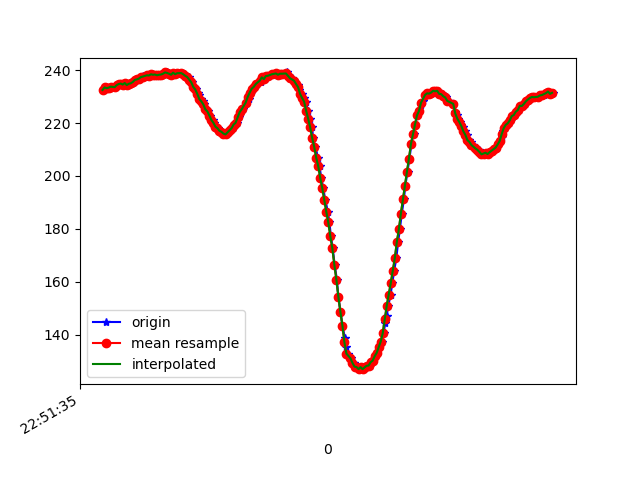

The file beside this chart, header and first rows:
1617835895619, 531539231584216, 232.51953, -235.35156, -19.628906
1617835895637, 531539252918608, 233.5, -236.1, -19.04
1617835895640, 531539270193666, 233.3, -235.8, -18.95
1617835895656, 531539289147395, 233.1, -236, -18.65
1617835895675, 531539308223210, 233.4, -236.9, -19.34
1617835895694, 531539327207461, 233.8, -237.3, -19.34
1617835895737, 531539365267527, 233.6, -237, -18.65
1617835895759, 531539384404385, 234.4, -237.2, -20.02
1617835895778, 531539403663328, 234.8, -237.5, -19.34
1617835895791, 531539422861228, 235, -237.5, -19.04
1617835895809, 531539441906521, 234.6, -237.9, -19.04
1617835895829, 531539461012858, 235.2, -238.1, -19.04
1617835895847, 531539480027630, 234.4, -238.9, -18.26
1617835895870, 531539499103445, 234.9, -239.7, -18.46
1617835895893, 531539518057174, 235.1, -239.9, -17.29
1617835895909, 531539537377160, 235.5, -240.2, -16.6
1617835895930, 531539556300368, 236.3, -241.1, -16.21
1617835895943, 531539575498268, 236.5, -241.8, -16.41
1617835895964, 531539594543562, 236.8, -242.7, -15.14
1617835895983, 531539613558334, 237.4, -243.6, -14.36
1617835896000, 531539632695192, 237.9, -245.1, -14.65
1617835896019, 531539651740485, 237.3, -245.2, -13.67
1617835896040, 531539670816300, 238.1, -246.2, -13.67
1617835896061, 531539689800551, 238, -247.4, -13.67
1617835896079, 531539708937409, 238, -248.4, -13.77
1617835896095, 531539727952181, 238.5, -249, -12.7
1617835896114, 531539746997475, 238.3, -249.4, -12.21
1617835896136, 531539765981726, 238.4, -250.1, -12.01
1617835896155, 531539785088062, 238.1, -250.3, -11.52
1617835896171, 531539804072313, 238.3, -250.5, -11.52
1617835896190, 531539823178649, 238.4, -251.7, -12.01
1617835896217, 531539842254464, 238.7, -251.9, -11.72
1617835896239, 531539861452364, 239.2, -250.8, -10.25
1617835896258, 531539880528179, 239, -251.4, -11.33
1617835896278, 531539899756601, 238.7, -252, -11.04
1617835896296, 531539918923980, 238.3, -250.7, -10.64
1617835896315, 531539938274486, 239.1, -250.7, -10.94
1617835896334, 531539957197695, 238.5, -250.3, -11.72
1617835896352, 531539976273509, 238.9, -249.9, -11.23
1617835896380, 531539995349324, 238.9, -249.8, -12.99
1617835896383, 531540014486647, 239, -249.1, -13.09
1617835896408, 531540033592983, 238.5, -248.5, -13.96
1617835896429, 531540052882447, 237.9, -246.5, -13.77
1617835896453, 531540072080347, 237.4, -244.6, -15.04
1617835896470, 531540091217205, 236.4, -243, -16.8
1617835896488, 531540110445626, 235.4, -241.1, -17.09
1617835896508, 531540129460398, 233.7, -238.2, -17.29
1617835896526, 531540148688820, 232.7, -236.5, -18.85
1617835896545, 531540167856199, 231.4, -234.5, -19.24
1617835896558, 531540186993056, 230.7, -233, -21.29
1617835896573, 531540206068871, 229.1, -232.1, -23.83
1617835896593, 531540225205729, 228.2, -231, -24.12
1617835896611, 531540244251022, 227.1, -229.2, -24.9
1617835896630, 531540263326837, 225.2, -227.6, -26.27
1617835896649, 531540282372131, 224.4, -227.2, -27.15
1617835896668, 531540301417424, 222.9, -226.4, -27.34
1617835896692, 531540320645846, 221.2, -226.1, -28.03
1617835896707, 531540339508012, 220.1, -225.0, -29
1617835896725, 531540358461741, 218.7, -224.5, -28.61
1617835896744, 531540377476514, 218.1, -223.8, -29.3
1617835896763, 531540396491286, 217.1, -223.6, -29.3
... 172 more rows
